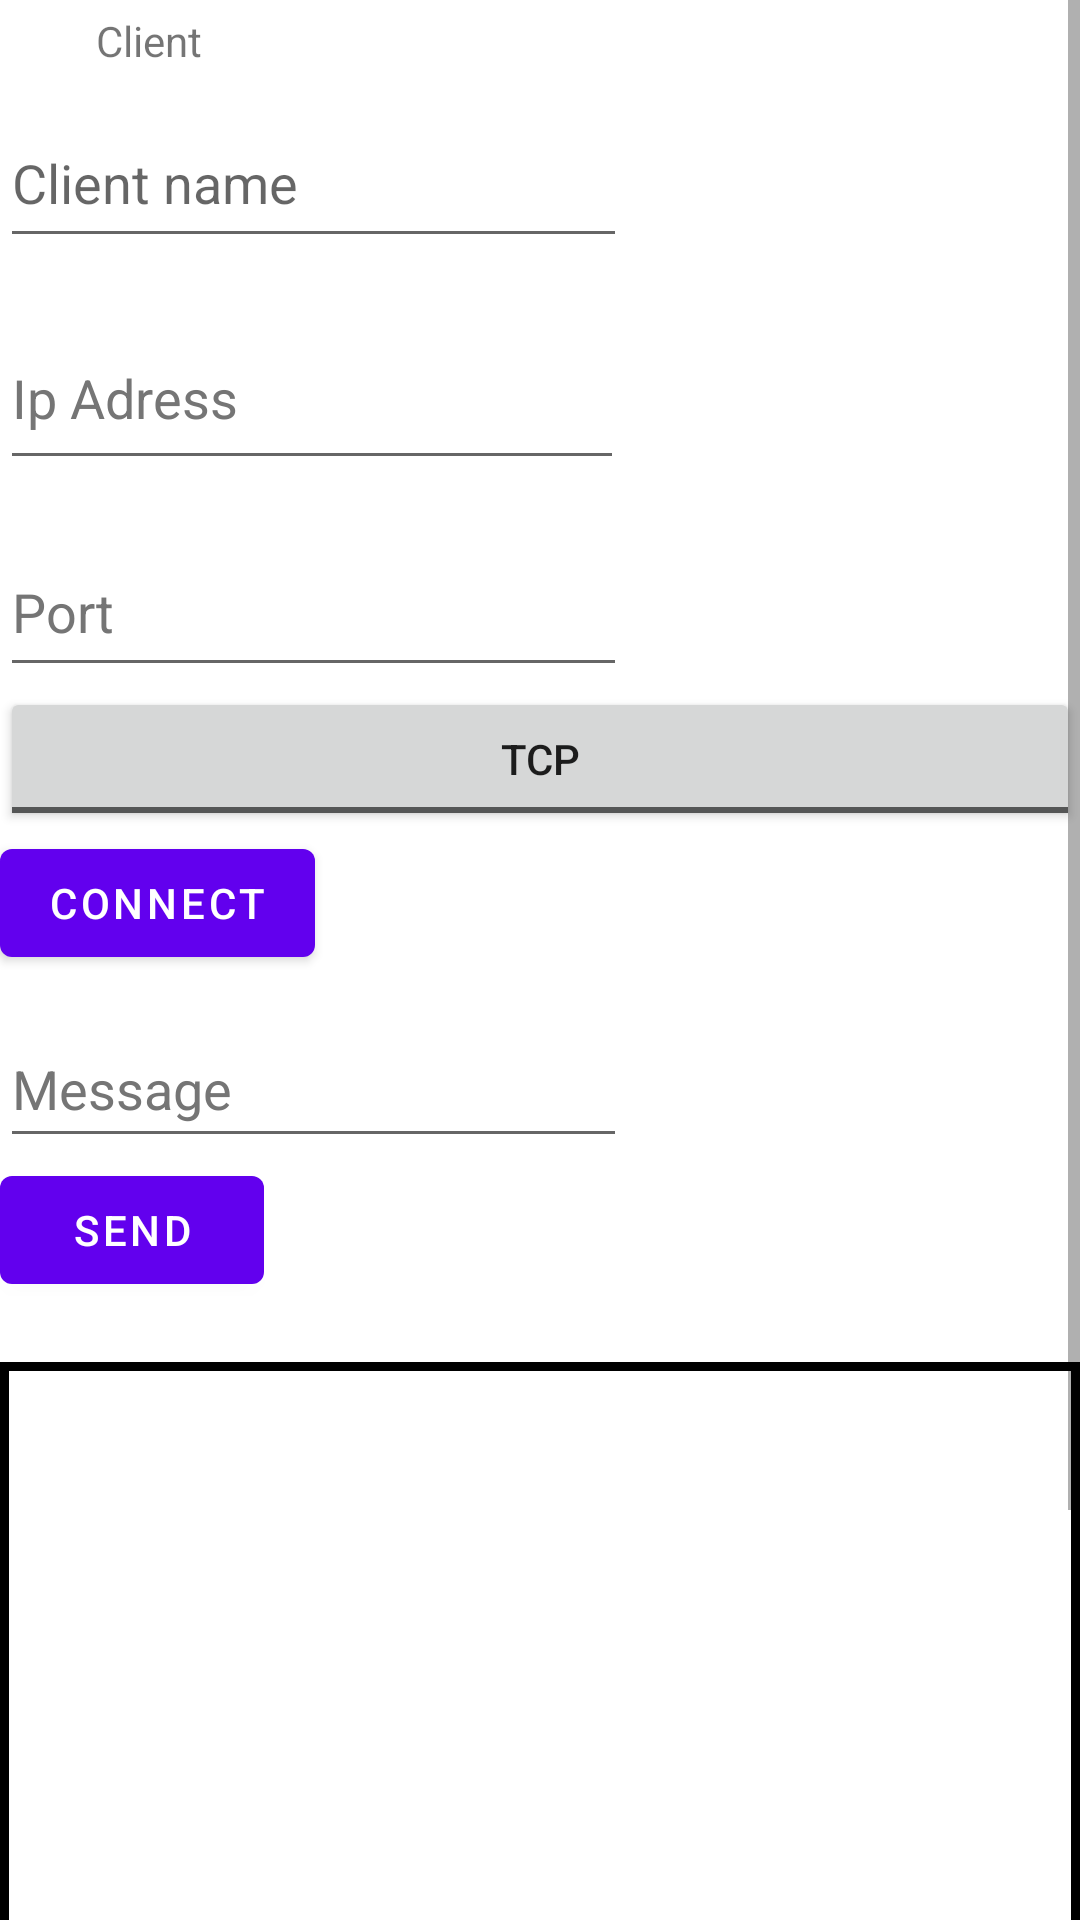

The Android layout XML behind this screen, and the referenced resources:
<!-- AndroidManifest.xml: application theme Theme.Sae32 -->
<!-- res/layout/fragment_client.xml -->
<?xml version="1.0" encoding="utf-8"?>
<LinearLayout xmlns:android="http://schemas.android.com/apk/res/android"
    xmlns:app="http://schemas.android.com/apk/res-auto"
    xmlns:tools="http://schemas.android.com/tools"
    android:layout_width="match_parent"
    android:layout_height="match_parent"
    android:orientation="vertical"
    tools:context=".SecondFragment">

    <ScrollView
        android:layout_width="match_parent"
        android:layout_height="match_parent"
        android:layout_marginTop="0dp">

        <LinearLayout
            android:layout_width="match_parent"
            android:layout_height="wrap_content"
            android:orientation="vertical">

            <TextView
                android:id="@+id/textView5"
                android:layout_width="wrap_content"
                android:layout_height="wrap_content"
                android:layout_marginStart="32dp"
                android:layout_marginTop="4dp"
                android:text="@string/client" />

            <EditText
                android:id="@+id/editTextClientName"
                android:layout_width="209dp"
                android:layout_height="53dp"
                android:layout_marginTop="10dp"
                android:ems="10"
                android:hint="@string/ClientName"
                android:inputType="textPersonName" />

            <EditText
                android:id="@+id/editTextIp"
                android:layout_width="208dp"
                android:layout_height="58dp"
                android:layout_marginTop="16dp"
                android:autofillHints=""
                android:ems="10"
                android:hint="@string/ip_adress"
                android:inputType="textPersonName"
                android:textColorHint="#757575" />

            <EditText
                android:id="@+id/editTextPort"
                android:layout_width="209dp"
                android:layout_height="53dp"
                android:layout_marginTop="16dp"
                android:autofillHints=""
                android:ems="10"
                android:hint="@string/port"
                android:inputType="textPersonName"
                android:textColorHint="#757575" />

            <ToggleButton
                android:id="@+id/buttonClientType"
                android:layout_width="match_parent"
                android:layout_height="wrap_content"
                android:text="ToggleButton"
                android:textOff="TCP"
                android:textOn="UDP" />

            <Button
                android:id="@+id/buttonConnect"
                android:layout_width="wrap_content"
                android:layout_height="wrap_content"
                android:layout_marginEnd="24dp"
                android:text="@string/connect" />

            <EditText
                android:id="@+id/editTextMsg"
                android:layout_width="209dp"
                android:layout_height="49dp"
                android:layout_marginTop="12dp"
                android:layout_marginEnd="36dp"
                android:autofillHints=""
                android:ems="10"
                android:hint="@string/TCPMessage"
                android:inputType="textPersonName"
                android:textColorHint="#757575" />

            <Button
                android:id="@+id/buttonSend"
                android:layout_width="wrap_content"
                android:layout_height="wrap_content"
                android:layout_marginEnd="36dp"
                android:text="@string/send" />

            <TextView
                android:id="@+id/ClientMessagingTextView"
                android:layout_width="match_parent"
                android:layout_height="300dp"
                android:layout_marginTop="20dp"
                android:background="@drawable/back"
                android:gravity="bottom"
                android:paddingStart="3dip"
                android:paddingEnd="3dip"
                android:scrollbars="vertical" />

            <Button
                android:id="@+id/buttonPrevious"
                android:layout_width="wrap_content"
                android:layout_height="wrap_content"
                android:layout_marginTop="12dp"
                android:text="@string/previous" />

        </LinearLayout>
    </ScrollView>

</LinearLayout>
<!-- resources referenced by this layout -->
<resources>
  <!-- drawable back (drawable) -->
  <?xml version="1.0" encoding="utf-8"?>
  <shape xmlns:android="http://schemas.android.com/apk/res/android" android:shape="rectangle" >
      <stroke android:width="3dip" android:color="#000000"/>
  </shape>
  <string name="ClientName">Client name</string>
  <string name="TCPMessage">Message</string>
  <string name="client">Client</string>
  <string name="connect">Connect</string>
  <string name="ip_adress">Ip Adress</string>
  <string name="port">Port</string>
  <string name="previous">Previous</string>
  <string name="send">Send</string>
  <style name="Theme.Sae32" parent="Theme.MaterialComponents.DayNight.DarkActionBar">
          
          <item name="colorPrimary">@color/purple_500</item>
          <item name="colorPrimaryVariant">@color/purple_700</item>
          <item name="colorOnPrimary">@color/white</item>
          
          <item name="colorSecondary">@color/teal_200</item>
          <item name="colorSecondaryVariant">@color/teal_700</item>
          <item name="colorOnSecondary">@color/black</item>
          
          <item name="android:statusBarColor">?attr/colorPrimaryVariant</item>
          
      </style>
  <!-- not gathered from this repository: default colours our renderer supplied (Android Studio template values) -->
  <color name="purple_500">#FF6200EE</color>
  <color name="purple_700">#FF3700B3</color>
  <color name="teal_200">#FF03DAC5</color>
  <color name="teal_700">#FF018786</color>
  <color name="black">#FF000000</color>
  <color name="white">#FFFFFFFF</color>
</resources>
